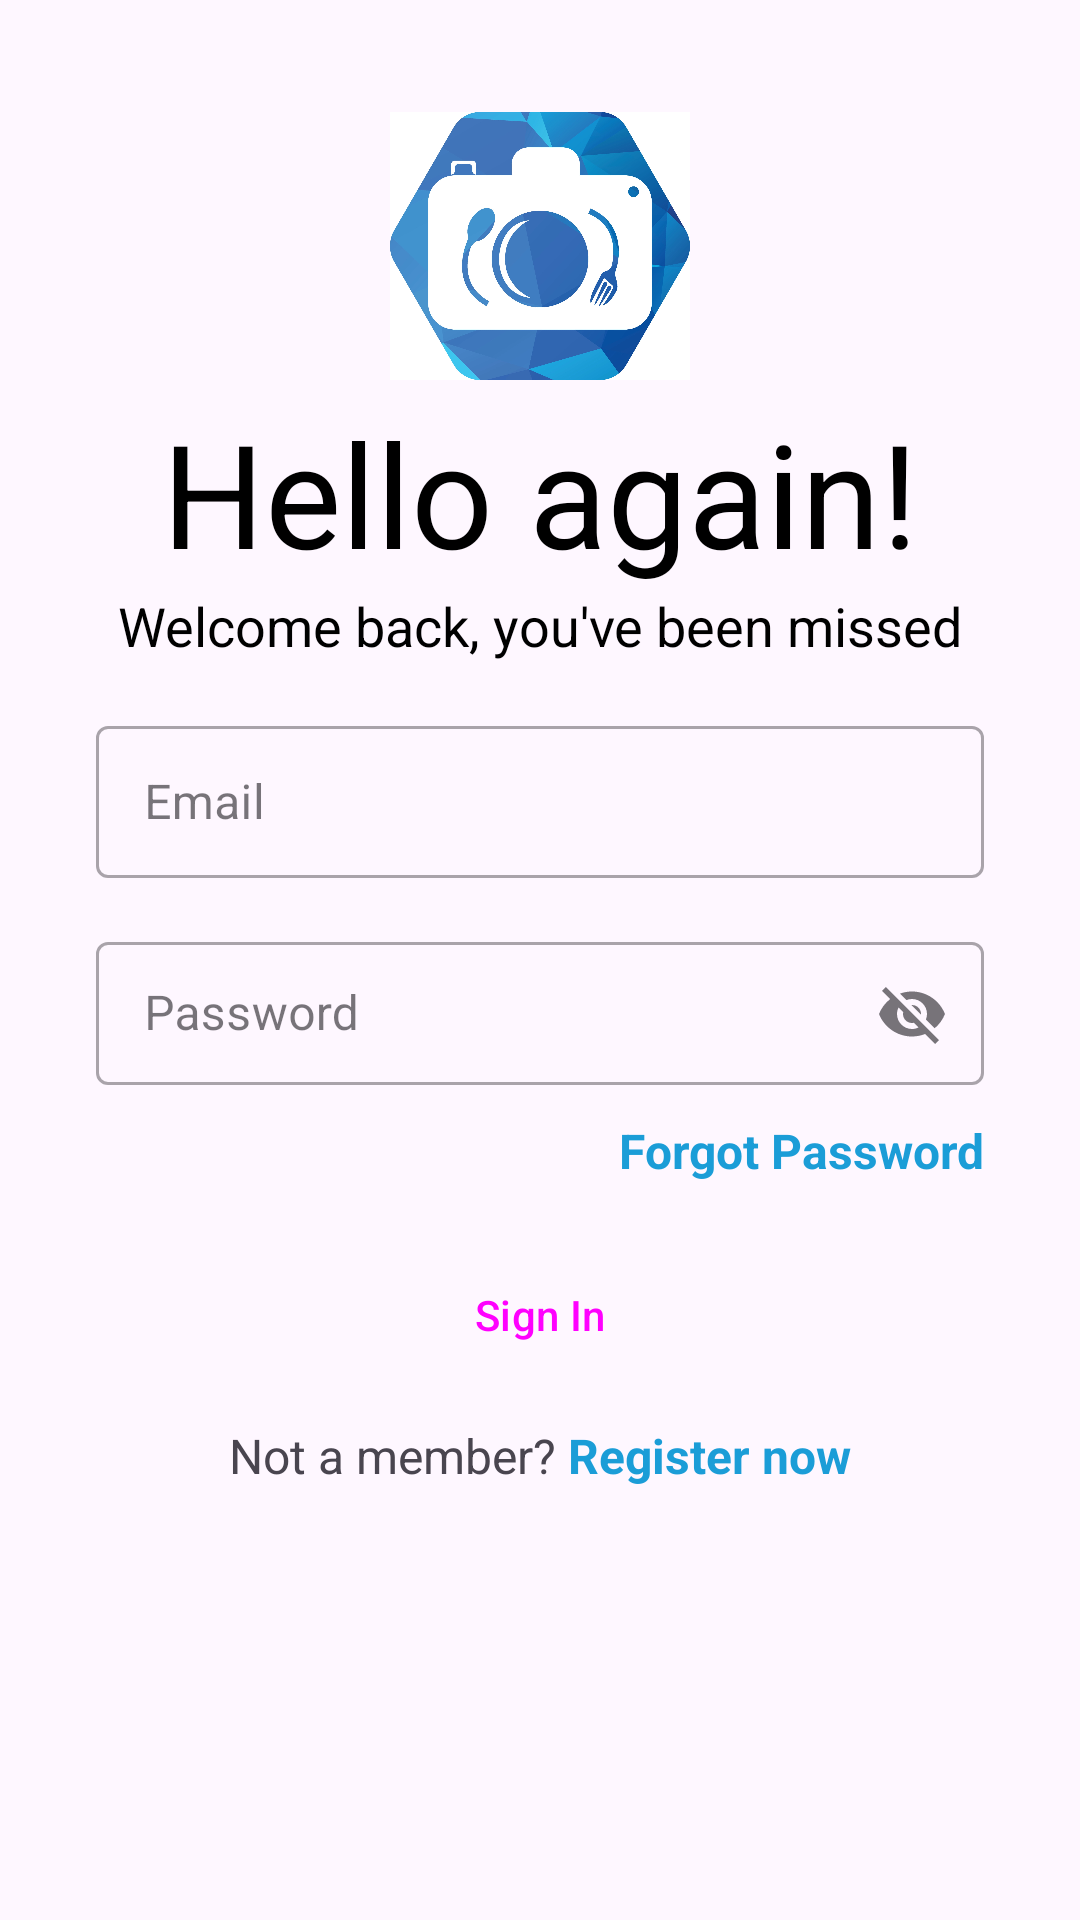

The Android layout XML behind this screen, and the referenced resources:
<!-- AndroidManifest.xml: activity theme Theme.FoodDetection -->
<!-- res/layout/activity_login.xml -->
<?xml version="1.0" encoding="utf-8"?>
<LinearLayout xmlns:android="http://schemas.android.com/apk/res/android"
    xmlns:app="http://schemas.android.com/apk/res-auto"
    xmlns:tools="http://schemas.android.com/tools"
    android:layout_width="match_parent"
    android:layout_height="match_parent"
    android:orientation="vertical"
    tools:context=".ui.activity.LoginActivity">

    <ImageView
        android:layout_marginTop="32dp"
        android:layout_width="100dp"
        android:layout_height="100dp"
        android:layout_gravity="center"
        android:src="@drawable/logo" />

    <TextView
        android:layout_width="match_parent"
        android:layout_height="wrap_content"
        android:text="Hello again!"
        android:textSize="48dp"
        android:textColor="@color/black"
        android:gravity="center" />

    <TextView
        android:layout_width="match_parent"
        android:layout_height="wrap_content"
        android:text="Welcome back, you've been missed"
        android:textSize="18dp"
        android:textColor="@color/black"
        android:gravity="center" />

    <com.google.android.material.textfield.TextInputLayout
        style="@style/Widget.MaterialComponents.TextInputLayout.OutlinedBox"
        android:id="@+id/tf_email"
        android:layout_width="match_parent"
        android:layout_height="56dp"
        android:layout_marginTop="16dp"
        android:layout_marginStart="32dp"
        android:layout_marginEnd="32dp"
        android:hint="Email">

        <com.google.android.material.textfield.TextInputEditText
            android:id="@+id/et_email"
            android:inputType="textEmailAddress"
            android:layout_width="match_parent"
            android:layout_height="wrap_content" />

    </com.google.android.material.textfield.TextInputLayout>

    <com.google.android.material.textfield.TextInputLayout
        style="@style/Widget.MaterialComponents.TextInputLayout.OutlinedBox.Dense"
        android:id="@+id/tf_password"
        android:layout_width="match_parent"
        android:layout_height="56dp"
        android:layout_marginStart="32dp"
        android:layout_marginTop="16dp"
        android:layout_marginEnd="32dp"
        android:hint="Password"
        app:endIconMode="password_toggle">

        <com.google.android.material.textfield.TextInputEditText
            android:id="@+id/et_password"
            android:layout_width="match_parent"
            android:layout_height="wrap_content" />

    </com.google.android.material.textfield.TextInputLayout>

    <TextView
        android:layout_width="match_parent"
        android:layout_height="wrap_content"
        android:layout_marginTop="8dp"
        android:layout_marginEnd="32dp"
        android:text="Forgot Password"
        android:textSize="16dp"
        android:textStyle="bold"
        android:textColor="@color/blue"
        android:gravity="end" />

    <Button
        style="@style/Widget.Material3.Button"
        android:id="@+id/btn_login"
        android:layout_width="match_parent"
        android:layout_height="56dp"
        android:layout_marginStart="32dp"
        android:layout_marginTop="16dp"
        android:layout_marginEnd="32dp"
        android:text="Sign In" />

    <LinearLayout
        android:layout_width="wrap_content"
        android:layout_height="wrap_content"
        android:layout_gravity="center"
        android:layout_marginTop="8dp"
        android:orientation="horizontal">

        <TextView
            android:layout_width="wrap_content"
            android:layout_height="wrap_content"
            android:text="Not a member? "
            android:textSize="16dp"/>

        <TextView
            android:id="@+id/tv_register"
            android:layout_width="wrap_content"
            android:layout_height="wrap_content"
            android:text="Register now"
            android:textSize="16dp"
            android:textStyle="bold"
            android:textColor="@color/blue" />

    </LinearLayout>

</LinearLayout>
<!-- resources referenced by this layout -->
<resources>
  <color name="black">#FF000000</color>
  <color name="blue">#1b9dd7</color>
  <!-- drawable logo: jpg bitmap (drawable, 149886 bytes) -->
  <style name="Theme.FoodDetection" parent="Base.Theme.FoodDetection" />
  <style name="Base.Theme.FoodDetection" parent="Theme.Material3.DayNight.NoActionBar">
          
           <item name="colorPrimary">@color/blue</item>
      </style>
</resources>
